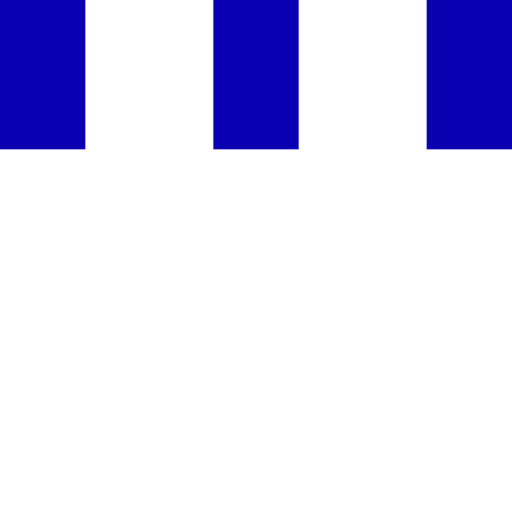
t = 0.00 s
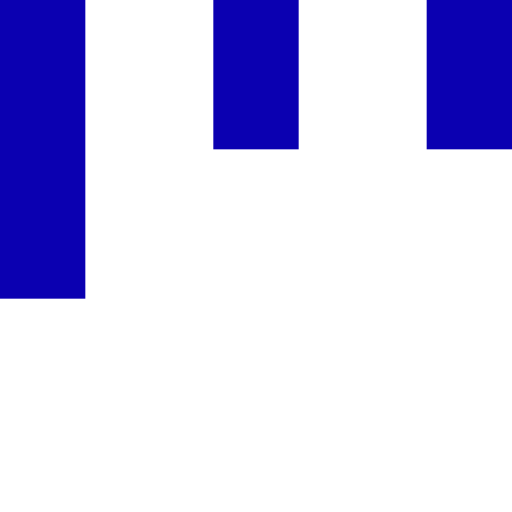
t = 0.15 s
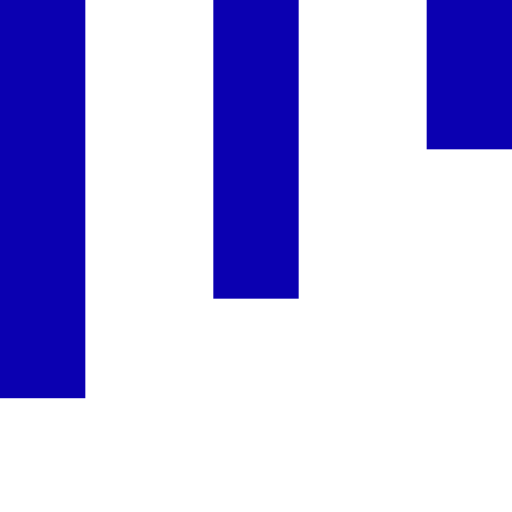
t = 0.35 s
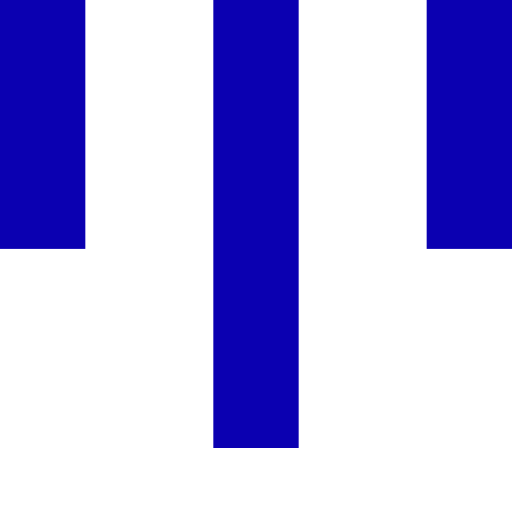
t = 0.50 s
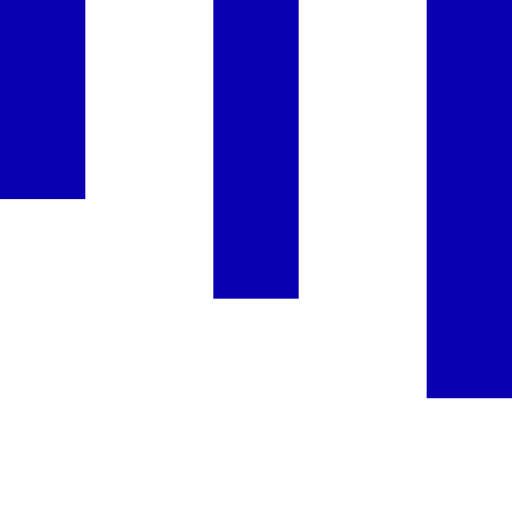
t = 0.65 s
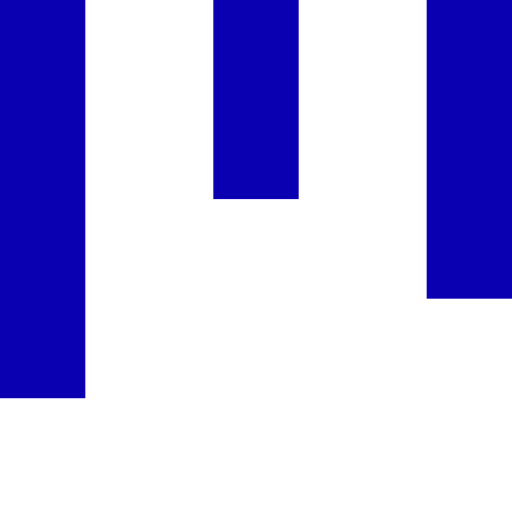
t = 0.85 s

The animated SVG that drew these frames (rendered in a browser with its animation timeline set to each time). Animation: 3 SMIL elements (animateTransform=3); one cycle of 1.00 s, repeats indefinitely.

<!-- https://codepen.io/aurer/pen/jEGbA -->
<svg version="1.1" xmlns="http://www.w3.org/2000/svg" xmlns:xlink="http://www.w3.org/1999/xlink" x="0px" y="0px"
    width="24px" height="24px" viewBox="0 0 24 24" style="enable-background:new 0 0 50 50;" xml:space="preserve">
  <rect x="0" y="0" width="4" height="7" fill="#0b00b1">
    <animateTransform  attributeType="xml"
      attributeName="transform" type="scale"
      values="1,1; 1,3; 1,1"
      begin="0s" dur="0.6s" repeatCount="indefinite" />
  </rect>

  <rect x="10" y="0" width="4" height="7" fill="#0b00b1">
    <animateTransform  attributeType="xml"
      attributeName="transform" type="scale"
      values="1,1; 1,3; 1,1"
      begin="0.2s" dur="0.6s" repeatCount="indefinite" />
  </rect>
  <rect x="20" y="0" width="4" height="7" fill="#0b00b1">
    <animateTransform  attributeType="xml"
      attributeName="transform" type="scale"
      values="1,1; 1,3; 1,1"
      begin="0.4s" dur="0.6s" repeatCount="indefinite" />
  </rect>
</svg>
